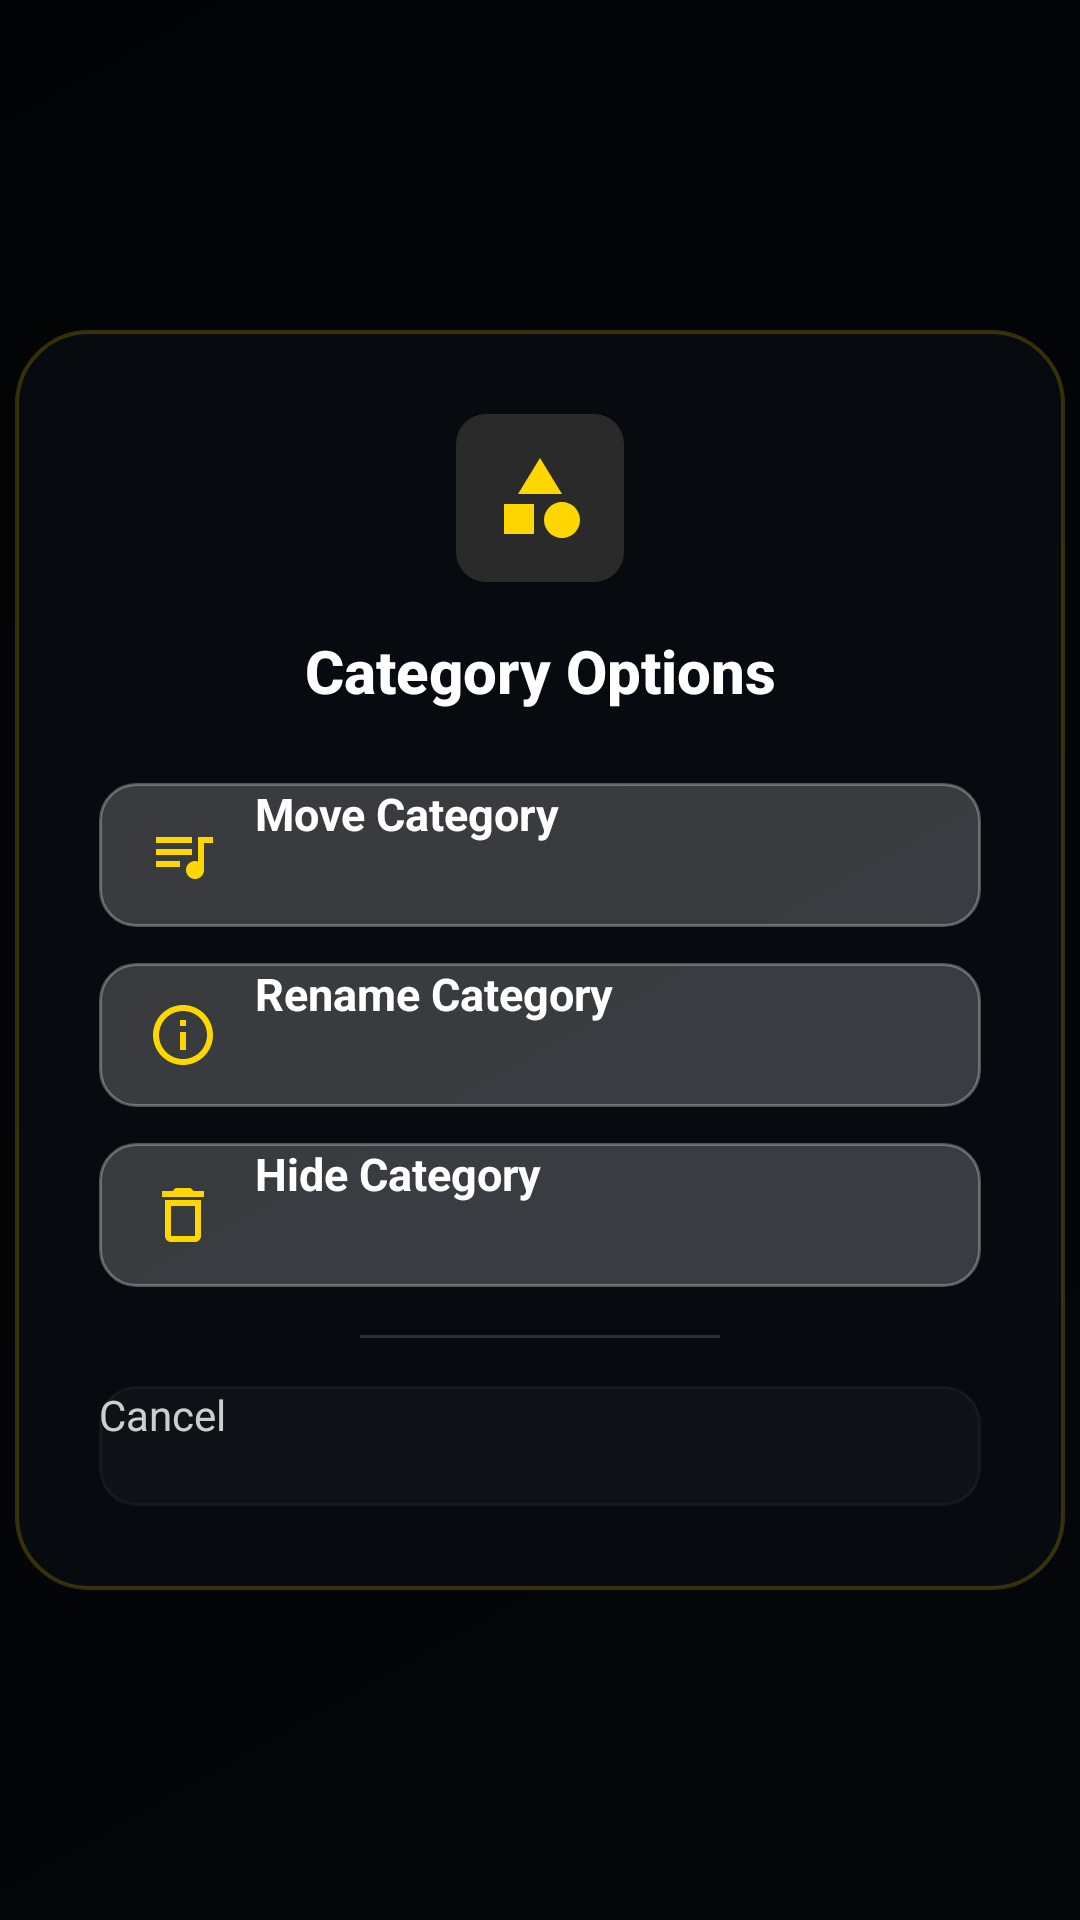

This screen was rendered from an Android layout file. Write that file and the resources it references.
<!-- AndroidManifest.xml: application theme Theme.MyTV1 -->
<!-- res/layout/dialog_category_options.xml -->
<FrameLayout xmlns:android="http://schemas.android.com/apk/res/android"
    xmlns:app="http://schemas.android.com/apk/res-auto"
    xmlns:tools="http://schemas.android.com/tools"
    android:layout_width="match_parent"
    android:layout_height="match_parent"
    android:background="@color/overlay_background">

    <LinearLayout
        android:layout_width="350dp"
        android:layout_height="wrap_content"
        android:layout_gravity="center"
        android:background="@drawable/bg_premium_glass"
        android:orientation="vertical"
        android:padding="28dp"
        android:gravity="center_horizontal"
        android:elevation="12dp">

    <ImageView
        android:layout_width="56dp"
        android:layout_height="56dp"
        android:src="@drawable/ic_category"
        app:tint="@color/accent_gold"
        android:layout_gravity="center_horizontal"
        android:layout_marginBottom="16dp"
        android:background="@drawable/tv_button_bg"
        android:padding="12dp"
        tools:ignore="UseAppTint" />

    <TextView
        android:id="@+id/dialog_title"
        android:layout_width="match_parent"
        android:layout_height="wrap_content"
        android:gravity="center"
        android:text="Category Options"
        android:textColor="@color/text_primary"
        android:textSize="20sp"
        android:textStyle="bold"
        android:ellipsize="end"
        android:maxLines="1"
        android:fontFamily="sans-serif-medium"
        android:layout_marginBottom="24dp" />

    <Button
        android:id="@+id/btn_move"
        android:layout_width="match_parent"
        android:layout_height="48dp"
        android:background="@drawable/bg_dialog_btn"
        android:text="Move Category"
        android:textAllCaps="false"
        android:focusable="true"
        android:textColor="@color/white"
        android:textSize="15sp"
        android:textStyle="bold"
        android:drawableStart="@drawable/ic_playlist"
        android:drawablePadding="12dp"
        app:drawableTint="#80FFFFFF"
        android:paddingHorizontal="16dp"
        android:layout_marginBottom="12dp" />

    <Button
        android:id="@+id/btn_rename"
        android:layout_width="match_parent"
        android:layout_height="48dp"
        android:background="@drawable/bg_dialog_btn"
        android:text="Rename Category"
        android:textAllCaps="false"
        android:focusable="true"
        android:textColor="@color/white"
        android:textSize="15sp"
        android:textStyle="bold"
        android:drawableStart="@drawable/ic_info_outline"
        android:drawablePadding="12dp"
        app:drawableTint="#80FFFFFF"
        android:paddingHorizontal="16dp"
        android:layout_marginBottom="12dp" />

    <Button
        android:id="@+id/btn_hide"
        android:layout_width="match_parent"
        android:layout_height="48dp"
        android:background="@drawable/bg_dialog_btn"
        android:text="Hide Category"
        android:textAllCaps="false"
        android:focusable="true"
        android:textColor="@color/white"
        android:textSize="15sp"
        android:textStyle="bold"
        android:drawableStart="@drawable/ic_trash"
        android:drawablePadding="12dp"
        app:drawableTint="#80FFFFFF"
        android:paddingHorizontal="16dp"
        android:layout_marginBottom="16dp" />

    <View
        android:layout_width="120dp"
        android:layout_height="1dp"
        android:background="#26FFFFFF"
        android:layout_marginBottom="16dp"/>

    <Button
        android:id="@+id/btn_cancel"
        android:layout_width="match_parent"
        android:layout_height="40dp"
        android:background="@drawable/bg_dialog_btn"
        android:backgroundTint="#33FFFFFF"
        android:text="Cancel"
        android:textAllCaps="false"
        android:focusable="true"
        android:textColor="@color/white"
        android:textSize="14sp"
        android:alpha="0.8" />

    </LinearLayout>

</FrameLayout>
<!-- resources referenced by this layout -->
<resources>
  <color name="accent_gold">#FFD700</color>
  <color name="overlay_background">#B3000000</color>
  <color name="text_primary">#FFFFFF</color>
  <color name="white">#FFFFFF</color>
  <!-- drawable bg_premium_glass (drawable) -->
  <?xml version="1.0" encoding="utf-8"?>
  <shape xmlns:android="http://schemas.android.com/apk/res/android">
      <solid android:color="#AA0A0E14" />
      <corners android:radius="24dp" />
      <stroke android:width="1.2dp" android:color="#33FFD700" />
  </shape>
  <!-- drawable ic_category (drawable) -->
  <vector xmlns:android="http://schemas.android.com/apk/res/android"
      android:width="24dp"
      android:height="24dp"
      android:viewportWidth="24"
      android:viewportHeight="24">
      <path
          android:fillColor="#FFD700"
          android:pathData="M12,2l-5.5,9h11L12,2z M17.5,13c-2.49,0 -4.5,2.01 -4.5,4.5s2.01,4.5 4.5,4.5s4.5,-2.01 4.5,-4.5s-2.01,-4.5 -4.5,-4.5z M3,13.5V21h7.5v-7.5H3z" />
  </vector>
  <!-- drawable ic_info_outline (drawable) -->
  <vector xmlns:android="http://schemas.android.com/apk/res/android"
      android:width="24dp"
      android:height="24dp"
      android:viewportWidth="24"
      android:viewportHeight="24">
      <path
          android:fillColor="#FFD700"
          android:pathData="M11,17h2v-6h-2v6zM12,2C6.48,2 2,6.48 2,12s4.48,10 10,10 10,-4.48 10,-10S17.52,2 12,2zm0,18c-4.41,0 -8,-3.59 -8,-8s3.59,-8 8,-8 8,3.59 8,8 -3.59,8 -8,8zM11,9h2V7h-2v2z" />
  </vector>
  <!-- drawable ic_playlist (drawable) -->
  <vector xmlns:android="http://schemas.android.com/apk/res/android"
      android:width="24dp"
      android:height="24dp"
      android:viewportWidth="24"
      android:viewportHeight="24">
      <path
          android:fillColor="#FFD700"
          android:pathData="M15,6H3v2h12V6z M15,10H3v2h12V10z M3,16h8v-2H3V16z M17,6v8.18c-0.31,-0.11 -0.65,-0.18 -1,-0.18c-1.66,0 -3,1.34 -3,3s1.34,3 3,3s3,-1.34 3,-3V8h3V6H17z" />
  </vector>
  <!-- drawable ic_trash (drawable) -->
  <vector xmlns:android="http://schemas.android.com/apk/res/android"
      android:width="24dp"
      android:height="24dp"
      android:viewportWidth="24"
      android:viewportHeight="24">
      <path
          android:fillColor="#FFD700"
          android:pathData="M16,9v10H8V9h8m-1.5,-6h-5l-1,1H5v2h14V4h-3.5l-1,-1zM18,7H6v12c0,1.1 0.9,2 2,2h8c1.1,0 2,-0.9 2,-2V7z" />
  </vector>
  <!-- drawable tv_button_bg (drawable) -->
  <selector xmlns:android="http://schemas.android.com/apk/res/android">
      <item android:state_focused="true">
          <shape>
              <solid android:color="@color/accent_red"/>
              <corners android:radius="10dp"/>
          </shape>
      </item>
      <item>
          <shape>
              <solid android:color="#2A2A2A"/>
              <corners android:radius="10dp"/>
          </shape>
      </item>
  </selector>
  <style name="Theme.MyTV1" parent="@style/Theme.Leanback">
          <item name="android:windowBackground">@drawable/bg_main_gradient</item>
          <item name="colorPrimary">@color/accent_gold</item>
          <item name="colorPrimaryDark">@color/accent_gold_dark</item>
          <item name="colorAccent">@color/accent_gold</item>
          <item name="android:textColorPrimary">@color/text_primary</item>
          <item name="android:textColorSecondary">@color/text_secondary</item>
      </style>
  <color name="accent_red">#FF3B30</color>
  <!-- drawable bg_main_gradient (drawable) -->
  <?xml version="1.0" encoding="utf-8"?>
  <shape xmlns:android="http://schemas.android.com/apk/res/android"
      android:shape="rectangle">
      <gradient
          android:angle="315"
          android:startColor="@color/background_start"
          android:endColor="@color/background_end"
          android:type="linear" />
  </shape>
  <color name="accent_gold_dark">#C5A600</color>
  <color name="text_secondary">#B0B0B0</color>
  <color name="background_start">#060B12</color>
  <color name="background_end">#0F1520</color>
</resources>
